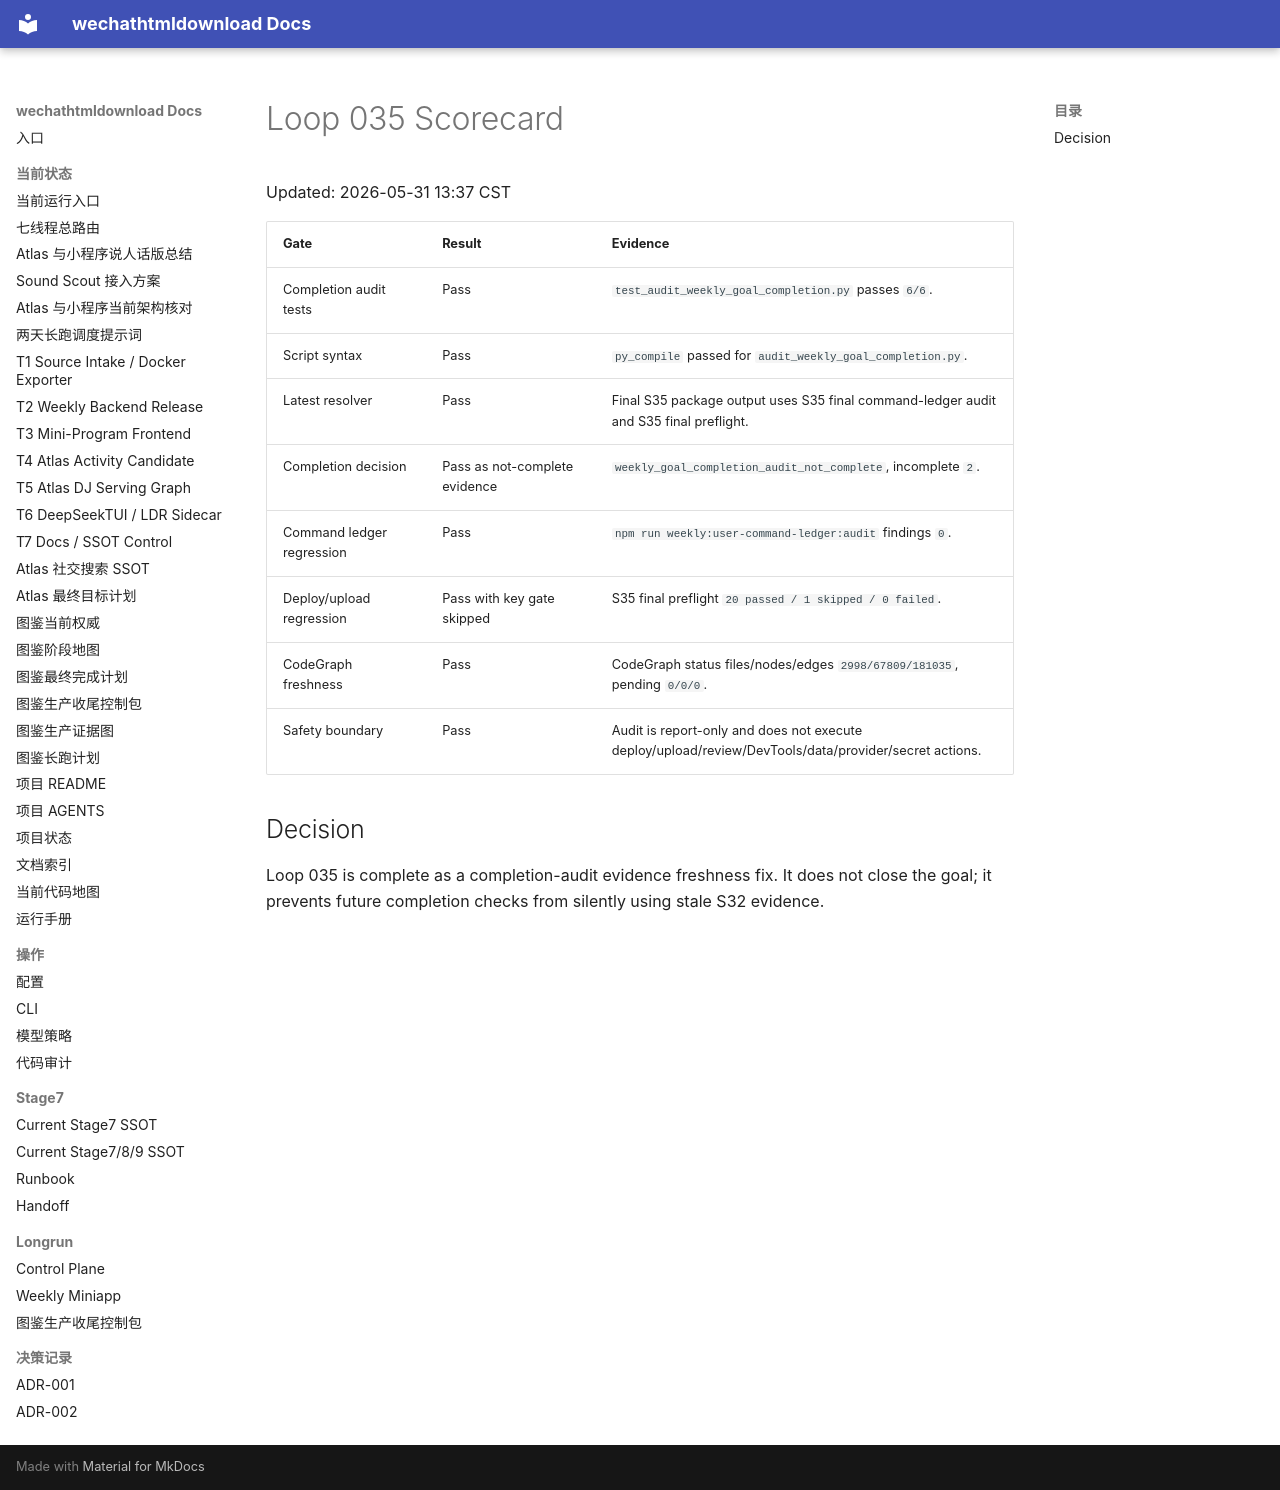

repository: yutianyu111602-glitch/wechathtmldownload · page: longrun/atlas-route-external-db-20260531/loops/loop-035-scorecard.html · generator: mkdocs

# Loop 035 Scorecard

Updated: 2026-05-31 13:37 CST

| Gate | Result | Evidence |
| --- | --- | --- |
| Completion audit tests | Pass | `test_audit_weekly_goal_completion.py` passes `6/6`. |
| Script syntax | Pass | `py_compile` passed for `audit_weekly_goal_completion.py`. |
| Latest resolver | Pass | Final S35 package output uses S35 final command-ledger audit and S35 final preflight. |
| Completion decision | Pass as not-complete evidence | `weekly_goal_completion_audit_not_complete`, incomplete `2`. |
| Command ledger regression | Pass | `npm run weekly:user-command-ledger:audit` findings `0`. |
| Deploy/upload regression | Pass with key gate skipped | S35 final preflight `20 passed / 1 skipped / 0 failed`. |
| CodeGraph freshness | Pass | CodeGraph status files/nodes/edges `2998/67809/181035`, pending `0/0/0`. |
| Safety boundary | Pass | Audit is report-only and does not execute deploy/upload/review/DevTools/data/provider/secret actions. |

## Decision

Loop 035 is complete as a completion-audit evidence freshness fix. It does not close the goal; it prevents future completion checks from silently using stale S32 evidence.
